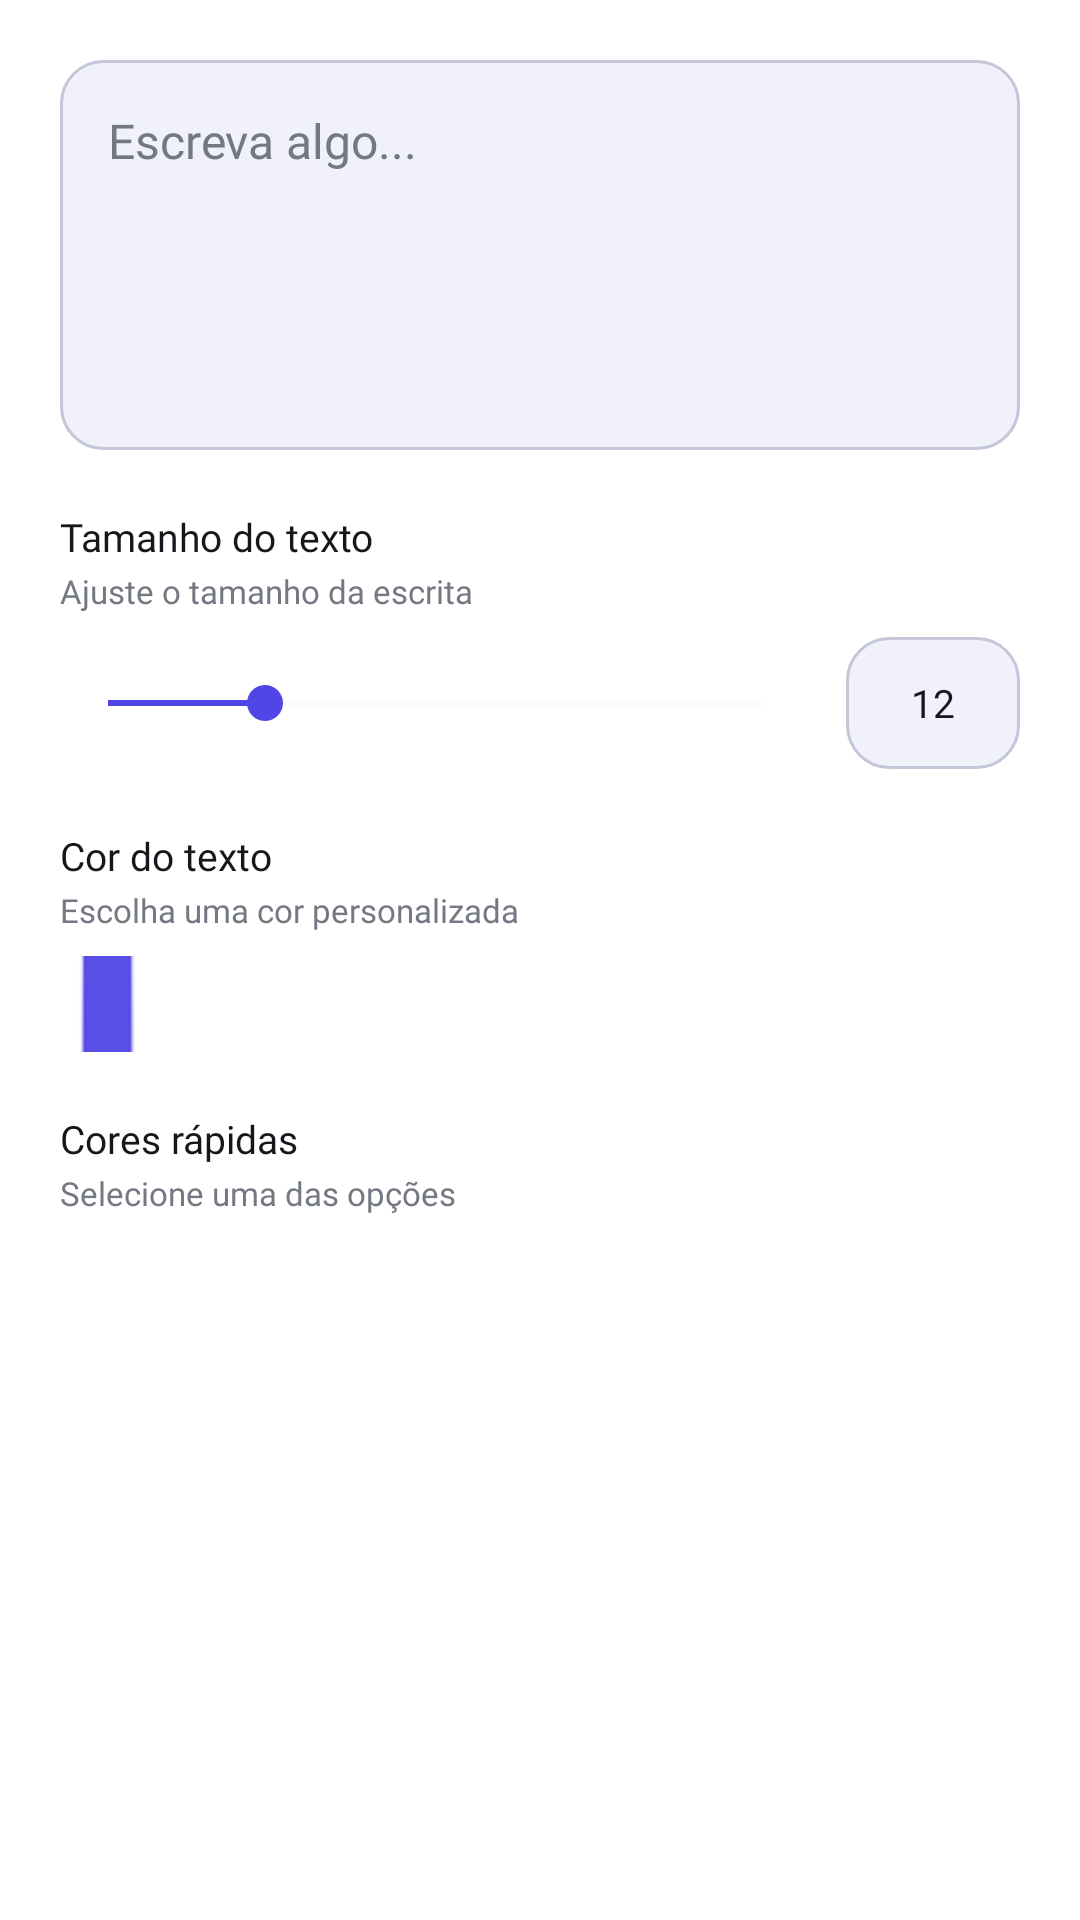

The Android layout XML behind this screen, and the referenced resources:
<!-- AndroidManifest.xml: application theme Theme.StudyFlow -->
<!-- res/layout/dialog_edit_text_custom.xml -->
<?xml version="1.0" encoding="utf-8"?>
<LinearLayout
    xmlns:android="http://schemas.android.com/apk/res/android"
    xmlns:app="http://schemas.android.com/apk/res-auto"

    android:layout_width="match_parent"
    android:layout_height="wrap_content"

    android:orientation="vertical"

    android:background="@color/surface"
    android:paddingStart="20dp"
    android:paddingTop="20dp"
    android:paddingEnd="20dp"
    android:paddingBottom="20dp">


    
    
    

    <EditText
        android:id="@+id/editTextoDialog"

        android:layout_width="match_parent"
        android:layout_height="wrap_content"

        android:minHeight="130dp"

        android:background="@drawable/shape_edit_text"

        android:fontFamily="@font/poppins_medium"

        android:gravity="top|start"

        android:hint="Escreva algo..."

        android:inputType="textMultiLine|textCapSentences"

        android:minLines="3"
        android:maxLines="6"

        android:paddingStart="16dp"
        android:paddingTop="16dp"
        android:paddingEnd="16dp"
        android:paddingBottom="16dp"

        android:scrollbars="vertical"

        android:textColor="@color/onSurface"
        android:textColorHint="@color/onSurfaceVariant"

        android:textSize="16sp" />


    
    
    

    <TextView
        android:layout_width="wrap_content"
        android:layout_height="wrap_content"

        android:layout_marginTop="20dp"

        android:fontFamily="@font/poppins_semibold"

        android:text="Tamanho do texto"

        android:textColor="@color/onSurface"
        android:textSize="13sp" />


    <TextView
        android:layout_width="wrap_content"
        android:layout_height="wrap_content"

        android:layout_marginTop="2dp"

        android:fontFamily="@font/poppins_regular"

        android:text="Ajuste o tamanho da escrita"

        android:textColor="@color/onSurfaceVariant"
        android:textSize="11sp" />


    

    <LinearLayout
        android:layout_width="match_parent"
        android:layout_height="wrap_content"

        android:layout_marginTop="8dp"

        android:gravity="center_vertical"
        android:orientation="horizontal">


        <SeekBar
            android:id="@+id/seekBarTamanhoTexto"

            android:layout_width="0dp"
            android:layout_height="wrap_content"

            android:layout_weight="1"

            android:max="100"
            android:progress="24"

            android:progressTint="@color/primary"
            android:progressBackgroundTint="@color/outlineVariant"

            android:splitTrack="false"

            android:thumbTint="@color/primary" />


        

        <EditText
            android:id="@+id/editTamanhoTexto"

            android:layout_width="58dp"
            android:layout_height="44dp"

            android:layout_marginStart="12dp"

            android:background="@drawable/shape_edit_text"

            android:fontFamily="@font/poppins_semibold"

            android:gravity="center"

            android:inputType="number"
            android:maxLength="3"

            android:padding="4dp"

            android:text="12"

            android:textColor="@color/onSurface"

            android:textSize="13sp" />

    </LinearLayout>


    
    
    

    <TextView
        android:layout_width="wrap_content"
        android:layout_height="wrap_content"

        android:layout_marginTop="20dp"

        android:fontFamily="@font/poppins_semibold"

        android:text="Cor do texto"

        android:textColor="@color/onSurface"

        android:textSize="13sp" />


    <TextView
        android:layout_width="wrap_content"
        android:layout_height="wrap_content"

        android:layout_marginTop="2dp"

        android:fontFamily="@font/poppins_regular"

        android:text="Escolha uma cor personalizada"

        android:textColor="@color/onSurfaceVariant"

        android:textSize="11sp" />


    <SeekBar
        android:id="@+id/seekBarCorArcoIris"

        android:layout_width="match_parent"
        android:layout_height="32dp"

        android:layout_marginTop="8dp"

        android:max="360"

        android:progressDrawable="@null"

        android:thumb="@android:drawable/btn_default"
        android:thumbTint="@color/primary" />


    
    
    

    <TextView
        android:layout_width="wrap_content"
        android:layout_height="wrap_content"

        android:layout_marginTop="20dp"

        android:fontFamily="@font/poppins_semibold"

        android:text="Cores rápidas"

        android:textColor="@color/onSurface"

        android:textSize="13sp" />


    <TextView
        android:layout_width="wrap_content"
        android:layout_height="wrap_content"

        android:layout_marginTop="2dp"

        android:fontFamily="@font/poppins_regular"

        android:text="Selecione uma das opções"

        android:textColor="@color/onSurfaceVariant"

        android:textSize="11sp" />


    <HorizontalScrollView
        android:layout_width="match_parent"
        android:layout_height="wrap_content"

        android:layout_marginTop="10dp"

        android:fillViewport="false"

        android:scrollbars="none">


        <LinearLayout
            android:id="@+id/layoutCoresTexto"

            android:layout_width="wrap_content"
            android:layout_height="wrap_content"

            android:gravity="center_vertical"

            android:orientation="horizontal"

            android:paddingEnd="4dp" />

    </HorizontalScrollView>

</LinearLayout>
<!-- resources referenced by this layout -->
<resources>
  <color name="onSurface">#16171C</color>
  <color name="onSurfaceVariant">#737882</color>
  <color name="outlineVariant">#EDEEF2</color>
  <color name="primary">#4F46E5</color>
  <color name="surface">#FFFFFF</color>
  <!-- drawable shape_edit_text (drawable) -->
  <?xml version="1.0" encoding="utf-8"?>
  <selector xmlns:android="http://schemas.android.com/apk/res/android">
  
      
      <item android:state_focused="true">
          <shape android:shape="rectangle">
  
              <solid android:color="@color/edittext_surface" />
  
              <corners android:radius="14dp" />
  
              <stroke
                  android:width="1.5dp"
                  android:color="@color/edittext_outline_focused" />
  
          </shape>
      </item>
  
  
      
      <item>
          <shape android:shape="rectangle">
  
              <solid android:color="@color/edittext_surface" />
  
              <corners android:radius="14dp" />
  
              <stroke
                  android:width="1dp"
                  android:color="@color/edittext_outline" />
  
          </shape>
      </item>
  
  </selector>
  <style name="Theme.StudyFlow" parent="Base.Theme.StudyFlow" />
  <color name="edittext_surface">#F0F1FA</color>
  <color name="edittext_outline_focused">#4F46E5</color>
  <color name="edittext_outline">#C4C6D9</color>
  <style name="Base.Theme.StudyFlow" parent="Theme.Material3.DayNight.NoActionBar">
          
          <item name="colorPrimary">@color/primary</item>
          <item name="colorOnPrimary">@color/onPrimary</item>
          <item name="colorPrimaryContainer">@color/primaryContainer</item>
          <item name="colorOnPrimaryContainer">@color/onPrimaryContainer</item>
  
          
          <item name="colorSecondary">@color/secondary</item>
          <item name="colorOnSecondary">@color/onSecondary</item>
          <item name="colorSecondaryContainer">@color/secondaryContainer</item>
          <item name="colorOnSecondaryContainer">@color/onSecondaryContainer</item>
  
          
          <item name="android:windowBackground">@color/background</item>
          <item name="colorSurface">@color/surface</item>
          <item name="colorOnSurface">@color/onSurface</item>
          <item name="colorSurfaceVariant">@color/surfaceVariant</item>
          <item name="colorOnSurfaceVariant">@color/onSurfaceVariant</item>
  
          
          <item name="android:statusBarColor">?attr/colorSurface</item>
          <item name="android:windowLightStatusBar">true</item>
  
          
          <item name="materialAlertDialogTheme">@style/ThemeOverlay.App.MaterialAlertDialog</item>
  
          
          <item name="shapeAppearanceSmallComponent">@style/ShapeAppearance.StudyFlow.Small</item>
          <item name="shapeAppearanceMediumComponent">@style/ShapeAppearance.StudyFlow.Medium</item>
          <item name="shapeAppearanceLargeComponent">@style/ShapeAppearance.StudyFlow.Large</item>
      </style>
  <color name="onPrimary">#FFFFFF</color>
  <color name="primaryContainer">#EEF0FF</color>
  <color name="onPrimaryContainer">#4F46E5</color>
  <color name="secondary">#595D72</color>
  <color name="onSecondary">#FFFFFF</color>
  <color name="secondaryContainer">#DDE1F9</color>
  <color name="onSecondaryContainer">#161B2C</color>
  <color name="background">#FAFAFC</color>
  <color name="surfaceVariant">#FFFFFF</color>
  <style name="ThemeOverlay.App.MaterialAlertDialog" parent="ThemeOverlay.Material3.MaterialAlertDialog">
          <item name="shapeAppearanceLargeComponent">@style/ShapeAppearance.StudyFlow.Large</item>
      </style>
  <style name="ShapeAppearance.StudyFlow.Small" parent="ShapeAppearance.Material3.SmallComponent">
          <item name="cornerSize">8dp</item>
      </style>
  <style name="ShapeAppearance.StudyFlow.Medium" parent="ShapeAppearance.Material3.MediumComponent">
          <item name="cornerSize">16dp</item>
      </style>
  <style name="ShapeAppearance.StudyFlow.Large" parent="ShapeAppearance.Material3.LargeComponent">
          <item name="cornerSize">24dp</item>
      </style>
</resources>
